pico-8 play session: hold → + tap 🅾

[t = 1 s] hold → ~1s, tap 🅾 ~2×
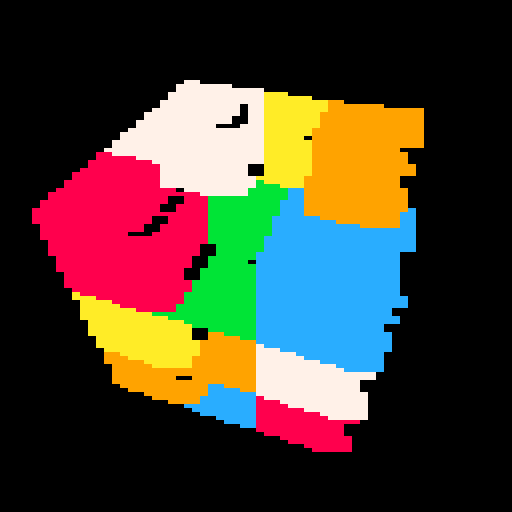
[t = 2 s] hold → ~2s, tap 🅾 ~4×
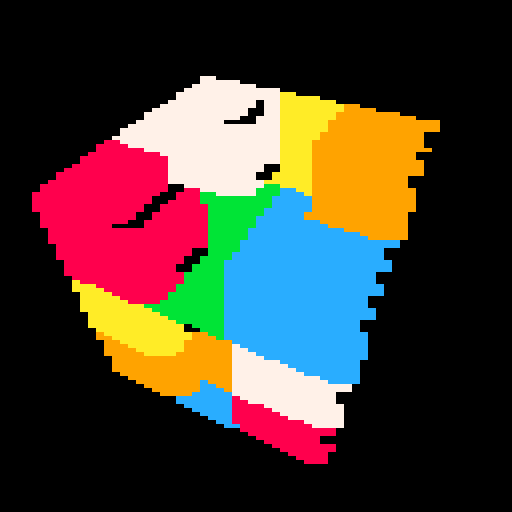
[t = 6 s] hold → ~6s, tap 🅾 ~10×
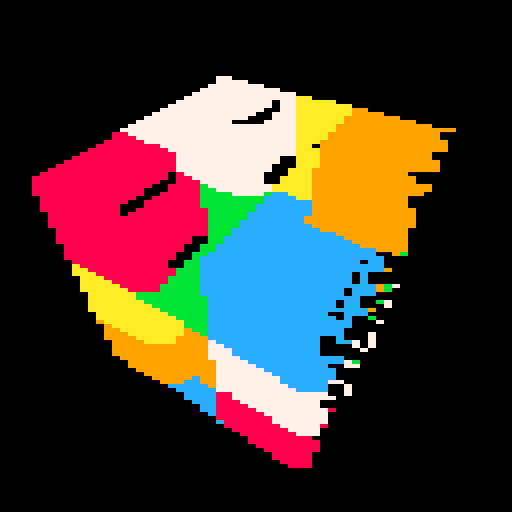
[t = 8 s] hold → ~8s, tap 🅾 ~14×
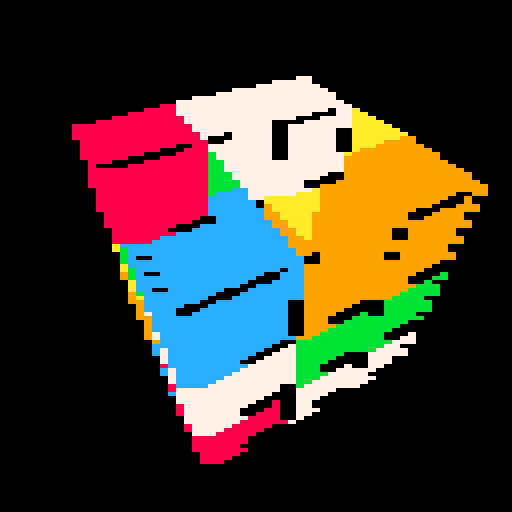

pico-8 cartridge
version 42
__lua__

t1=0
-- texture='677765677656777677776566665677777777655ee55677777776555ee55567776665555ee55556665555555665555555665555677655556676eee6e77e6eee6776eee6eeee6eee676655556ee655556655555556655555556665555ee55556667776555ee55567777777655ee556777777776566665677776777656776567776'
textures={
    '0000','7777','aaaa','bbbb','cccc','8888','9999'
}
function rasterize(y, x0, x1, uv0, uv1, uv2, inv,p0,p1,p2,l_int,texture,t_res)
    -- cieniowanie: zliczaj piksele i rysuj co ktれはryわい tylko
    if (y<0 or y>127) return
    local q,n
    n=(flr(y)%2)*0.5
    x0+=n;
    x1+=n;
    if (x1<x0) q=x0 x0=x1 x1=q
    if (x1<0 or x0>127) return
    y=flr(y);
    if (x0<0) x0=0
    if (x1>127) x1=127
    x0=flr(x0/2);
    x1=flr(x1/2);
    for x = x0, x1, 1 do
        Ba=((p1[2]-p2[2])*(x*2-p2[1])+(p2[1]-p1[1])*(y-p2[2]))*inv
        Bb=((p2[2]-p0[2])*(x*2-p2[1])+(p0[1]-p2[1])*(y-p2[2]))*inv
        Bc=1-Ba-Bb
        uv_x=Ba*uv0[1]+Bb*uv1[1]+Bc*uv2[1]
        uv_y=Ba*uv0[2]+Bb*uv1[2]+Bc*uv2[2]
        uv_x = max(0, min(1, uv_x))
        uv_x=flr(uv_x*t_res)+1
        uv_y = max(0, min(1, uv_y))
        uv_y=flr(uv_y*t_res)+1
        texture_index=flr((uv_y-1) *t_res + uv_x)
        texture_index = max(0, min(256, texture_index))
        local texture_color1 = sub(texture,texture_index,texture_index)
        local color
        if(l_int>0.7)then color="0x"..texture_color1..texture_color1
        elseif(l_int<=0.7 and l_int>0.3)then color="0x1"..texture_color1
        else color="0x11"
        end
        memset(0x6000 + y * 64 + x, color, 2)
    end
end
    
function tri(x0,y0,x1,y1,x2,y2,uv0,uv1,uv2,l_int,texture,t_res)
    local x,xx,y,q,q2,uv;
    if (y0>y1) y=y0;y0=y1;y1=y;x=x0;x0=x1;x1=x;uv=uv0;uv0=uv1;uv1=uv;
    if (y0>y2) y=y0;y0=y2;y2=y;x=x0;x0=x2;x2=x;uv=uv0;uv0=uv2;uv2=uv;
    if (y1>y2) y=y1;y1=y2;y2=y;x=x1;x1=x2;x2=x;uv=uv1;uv1=uv2;uv2=uv;
    local dx01,dy01,dx02,dy02;
    local xd,xxd;
    if (y2<0 or y0>127) return --clip
    y=y0;
    x=x0;
    xx=x0;
    dx01=x1-x0;
    dy01=y1-y0;
    dy02=y2-y0;
    dx02=x2-x0;
    dx12=x2-x1;
    dy12=y2-y1;
    q2=0;
    xxd=1; if(x2<x0) xxd=-1
    inv=1/((y1-y2)*(x0-x2)+(x2-x1)*(y0-y2))
    if flr(y0)<flr(y1) then
        q=0;
        xd=1; if(x1<x0) xd=-1
        while y<=y1 do
            rasterize(y,x,xx,uv0,uv1,uv2,inv,{x0,y0},{x1,y1},{x2,y2},l_int,texture,t_res);
            y+=1;
            q+=dx01;
            q2+=dx02;
            while xd*q>=dy01 do
                q-=xd*dy01
                x+=xd
            end
            while xxd*q2>=dy02 do
                q2-=xxd*dy02
                xx+=xxd
            end
        end
    end
    
    if flr(y1)<flr(y2) then
        q=0;
        x=x1
        xd=1; if (x2<x1) xd=-1
        while y<=y2 and y<128 do
            rasterize(y,x,xx,uv0,uv1,uv2,inv,{x0,y0},{x1,y1},{x2,y2},l_int,texture,t_res);
            y+=1;
            q+=dx12;
            q2+=dx02;
            while xd*q>dy12 do
                q-=xd*dy12
                x+=xd
            end
            while xxd*q2>dy02 do
                q2-=xxd*dy02
                xx+=xxd
            end
        end
    end
end
    
function tric(a,b,c,d,e,f,uv0,uv1,uv2,l_int,texture,t_res)
    local e1x,e1y,e2x,e2y,xpr;
    e1x=c-a;
    e1y=d-b;
    e2x=e-a;
    e2y=f-b;
    xpr=e1x*e2y-e1y*e2x;
    if (xpr<0) return;
    return tri(a,b,c,d,e,f,uv0,uv1,uv2,l_int,texture,t_res);
end
    
    
function rotate(x,y,a)
    local c=cos(a) s=sin(a)
    return c*x-s*y, s*x+c*y
end

function rotate2(x,y,a)
    local xP=2 yP=1 
    local c=cos(a) s=sin(a)
    return c*(x-xP)-s*(y-yP)+xP, s*(x-xP)+c*(y-yP)+yP
end

function translation(x,y,z,xT,yT,zT)
    return x+xT,y+yT,z+zT
end

function draw_model()
	cls()
	-- stripes
	    
	local r,qt;
	qt=t1*0.01;
	
	-- model
    vertices=8
	v={
        0.5, 0.5, -0.5, 
        0.5, -0.5, -0.5, 
        0.5, 0.5, 0.5, 
        0.5, -0.5, 0.5, 
        -0.5, 0.5, -0.5, 
        -0.5, -0.5, -0.5, 
        -0.5, 0.5, 0.5, 
        -0.5, -0.5, 0.5
    };
	faces=12;
	f={
		0, 2, 4,
        3, 7, 2,
        7, 5, 6,
        5, 7, 1,
        1, 3, 0,
        5, 1, 4, 
        2, 6, 4, 
        7, 6, 2, 
        5, 4, 6, 
        7, 3, 1, 
        3, 2, 0, 
        1, 0, 4
	}
    tc={
        1.0, 0.0, 
        0.0, 1.0, 
        0.0, 0.0, 
        1.0, 1.0,
    }
    uv={
        2, 1, 0, 
        2, 1, 0, 
        1, 3, 2, 
        0, 2, 3, 
        2, 1, 0, 
        1, 3, 2, 
        1, 3, 0, 
        1, 3, 0, 
        3, 0, 2, 
        2, 1, 3, 
        1, 3, 0, 
        3, 0, 2
    }
    cn=26
    cubes={
        --top
        0,1,0,
        1,1,0,
        -1,1,0,
        0,1,1,
        0,1,-1,
        1,1,-1,
        -1,1,-1,
        1,1,1,
        -1,1,1,
        --mid
        1,0,0,
        -1,0,0,
        0,0,1,
        0,0,-1,
        1,0,-1,
        -1,0,-1,
        1,0,1,
        -1,0,1,
        --bot
        0,-1,0,
        1,-1,0,
        -1,-1,0,
        0,-1,1,
        0,-1,-1,
        1,-1,-1,
        -1,-1,-1,
        1,-1,1,
        -1,-1,1,
    }
    ti={
        7,7,7,7,7,7,
        2,2,2,2,2,2,
        3,3,3,3,3,3,
        4,4,4,4,4,4,
        5,5,5,5,5,5,
        6,6,6,6,6,6,
        7,7,7,7,7,7,
        2,2,2,2,2,2,
        3,3,3,3,3,3,
        4,4,4,4,4,4,
        5,5,5,5,5,5,
        6,6,6,6,6,6,
        7,7,7,7,7,7,
        2,2,2,2,2,2,
        3,3,3,3,3,3,
        4,4,4,4,4,4,
        5,5,5,5,5,5,
        6,6,6,6,6,6,
        7,7,7,7,7,7,
        2,2,2,2,2,2,
        3,3,3,3,3,3,
        4,4,4,4,4,4,
        5,5,5,5,5,5,
        6,6,6,6,6,6,
        7,7,7,7,7,7,
        2,2,2,2,2,2,
    }
    local t_res=2
    local ti_i=1
    for i=1,3*cn,3 do
	-- transform
        local vt={}
        for j=1,3*vertices,3 do
            local x,y,z;
            -- read
            x=v[j];
            y=v[j+1];
            z=v[j+2];
                -- process
            x,y,z=translation(x,y,z,cubes[i],cubes[i+1],cubes[i+2])
            --rotacja
            -- y,z=rotate(y,z,qt*0.9);
            -- x,z=rotate(x,z,qt*0.3);
            -- x,z=rotate2(x,z,qt*0.3)
            x,z=rotate(x,z,qt)
            y,z=rotate(y,z,0.875)
            --przesuwanie gora dol i na boki
            -- x+=sin(t*0.007); 	
            -- y+=sin(t*0.005);
            --ustawianie wspolrzednych
            z=z+5;
            x=x*96/z+64;
            y=y*96/z+64;
                -- write
            vt[j]=flr(x);
            vt[j+1]=flr(y);
            vt[j+2]=flr(z);
        end
        -- printh(vt[4].." "..vt[5].." "..vt[6].." "..t1, "loggg.txt")
        
        -- triangles
        local f_i=1
        for j=1,3*faces,3 do
            local texture = textures[ti[ti_i+flr(f_i)-1]]
            --petla wyciaga kolejne sciany z listy
            local a,b,c,xab,yab,zab,xac,yac,zac,nv,l_dir,l_cos,l_int;
            a=f[j];
            b=f[j+1];
            c=f[j+2];
            l_int=1
            -- printh(nv[1].." "..nv[2].." "..nv[3].." "..vec_len, "loggg.txt")
            -- printh(l_cos.." "..x.." "..y.." "..t1, "loggg.txt")
            -- printh(l_len.." "..nv_len, "loggg.txt")
            printh(ti_i+f_i.." "..texture, "loggg.txt")
            printh(".....................", "loggg.txt")
            -- printh(l_int.." "..t1, "loggg.txt")
            tric(
                vt[a*3+1],
                vt[a*3+2],
                vt[b*3+1],
                vt[b*3+2],
                vt[c*3+1],
                vt[c*3+2],
                {tc[uv[j]*2+1],tc[uv[j]*2+2]},{tc[uv[j+1]*2+1],tc[uv[j+1]*2+2]},{tc[uv[j+2]*2+1],tc[uv[j+2]*2+2]},l_int,texture,t_res)
            f_i+=0.5
        end
        ti_i+=6
    end
end
function _update()
    t1+=1
	
end
function v3_len(vec)
    return sqrt(vec[1]*vec[1]+vec[2]*vec[2]+vec[3]*vec[3])        
end

function _draw()
    draw_model()
end
__gfx__
00000000000000000000000000000000000000000000000000000000000000000000000000000000000000000000000000000000000000000000000000000000
00000000000000000000000000000000000000000000000000000000000000000000000000000000000000000000000000000000000000000000000000000000
00700700000000000000000000000000000000000000000000000000000000000000000000000000000000000000000000000000000000000000000000000000
00077000000000000000000000000000000000000000000000000000000000000000000000000000000000000000000000000000000000000000000000000000
00077000000000000000000000000000000000000000000000000000000000000000000000000000000000000000000000000000000000000000000000000000
00700700000000000000000000000000000000000000000000000000000000000000000000000000000000000000000000000000000000000000000000000000
